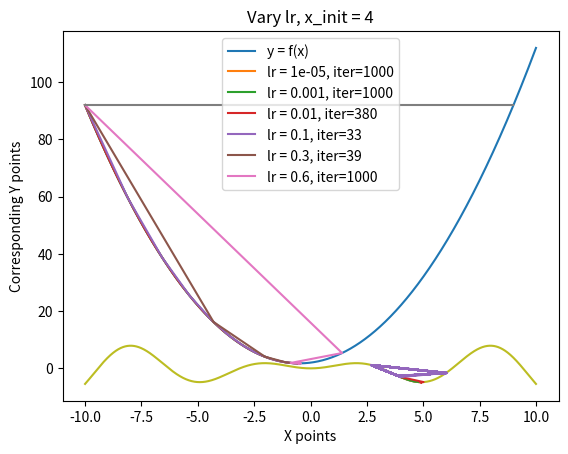
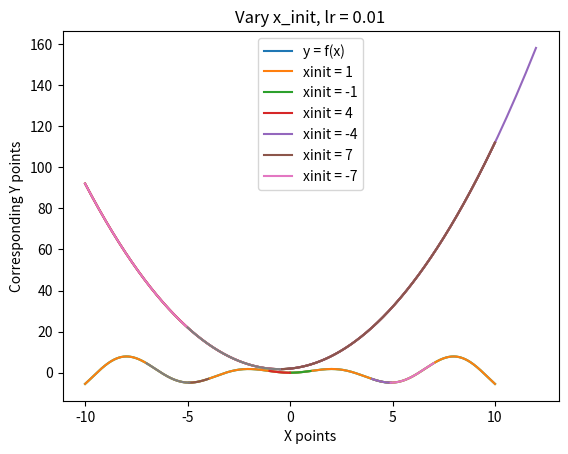
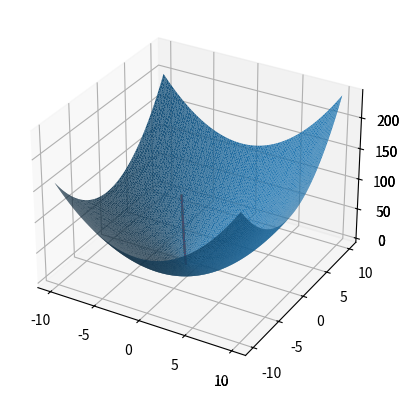
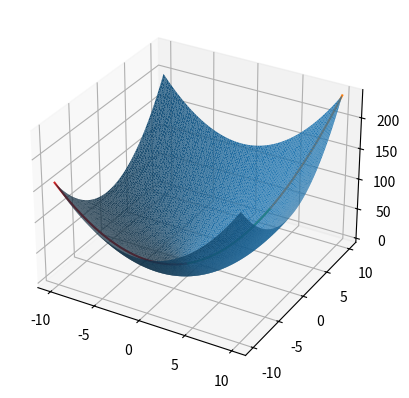
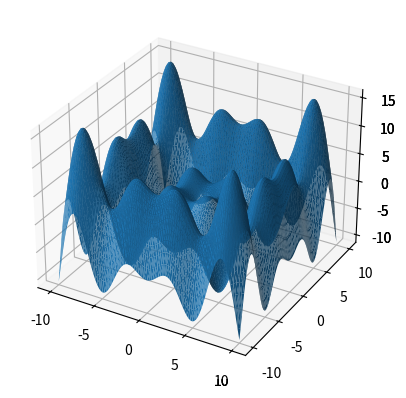
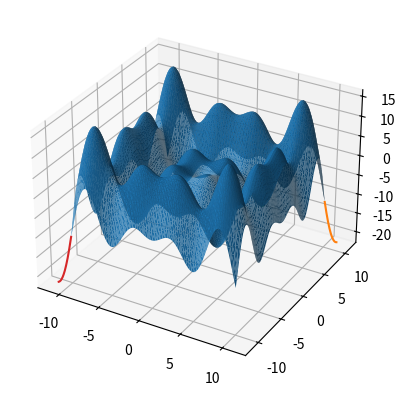

Here is the Python script that generated these plots, in order:

import numpy as np
import matplotlib.pyplot as plt 

def plot_fx(coefficients):
  X_points = np.linspace(-10,10,10000) 
  Y_points = coefficients[0]*(X_points**2) + coefficients[1] * X_points + coefficients[2]

  plt.plot(X_points, Y_points)
  plt.xlabel('X points')
  plt.ylabel('Corresponding Y points')
  plt.title('f(x) = x^2 + x + 2')
  plt.legend(['y=f(x)'])

coeff = [1, 1, 2]

plot_fx(coeff)

x_init = 0

lr = 0.01

def derivative_fx(coeff,x):
  return 2*coeff[0]*x + coeff[1]

def gradient_update(coeff, x, learning_rate):
  x -= learning_rate * derivative_fx(coeff, x)
  return x

def gradient_plot(coeff, x_hist, y_hist, learning_rate):
    ### Plotting the gradient descent
  X_points = np.linspace(-10,10,10000) 
  Y_points = coeff[0]*(X_points**2) + coeff[1] * X_points + coeff[2]

  plt.plot(X_points, Y_points)
  plt.xlabel('X points')
  plt.ylabel('Corresponding Y points')
  plt.title('f(x) = x^2 + x + 2')

  x_hist = np.array(x_hist)
  y_hist = coeff[0]*(x_hist**2) + coeff[1]*x_hist+coeff[2]

  plt.plot(x_hist,y_hist)

  plt.legend(['y = f(x)', f'gradient_descent lr = {learning_rate}'])
  


def gradient_descent(num_iter, x_guess, precision, learning_rate, show_plot = True):
  x_now = x_guess
  x_prev = 9999999999

  x_hist = []
  y_hist = []

  iterations = []
  iterations.append(num_iter)
  t = False
  for i in range(num_iter):
    if abs(x_now - x_prev) < precision:    
      t = i
      break
    
    x_hist.append(x_now)
    x_prev = x_now

    x_now = gradient_update(coeff, x_now, learning_rate)

  if t:
    iterations.append(t)
  if show_plot:
    gradient_plot(coeff, x_hist, y_hist, learning_rate)
    return x_now

  x_hist = np.array(x_hist)
  y_hist = coeff[0]*(x_hist**2) + coeff[1]*x_hist+coeff[2]

  return [x_hist, y_hist, iterations[-1]]


x_min = gradient_descent(1000, x_init, 1e-10, lr)

print(f"X_min is {x_min}")  


lr = [0.00001, 0.001, 0.01, 0.1, 0.3, 0.6, 1]

x_init = [12, 10, -10, -5]


def Vary_Learning_rate(xinit=10):
    History = []
    legend = ['y = f(x)']

    for rate in lr:
        History.append(gradient_descent(1000, xinit, 1e-10, rate, False))

    X_points = np.linspace(-10,10,10000) 
    Y_points = coeff[0]*(X_points**2) + coeff[1] * X_points + coeff[2]
    plt.figure(0)
    plt.plot(X_points, Y_points)
    plt.xlabel('X points')
    plt.ylabel('Corresponding Y points')
    plt.title(f'Vary lr, x_init = {xinit}')

    for i in range(len(lr)):
        x_hist  = History[i][0]
        y_hist = History[i][1]
        plt.plot(x_hist,y_hist)

        legend.append(f"lr = {lr[i]}, iter={History[i][2]}")

    plt.legend(legend)

Vary_Learning_rate(xinit=-10)



def Vary_xinit(lr=0.01):
    History = []
    legend = ['y = f(x)']

    for init in x_init:
        History.append(gradient_descent(1000, init, 1e-10, lr, False))

    X_points = np.linspace(-10,10,10000) 
    Y_points = coeff[0]*(X_points**2) + coeff[1] * X_points + coeff[2]
    plt.figure(1)
    plt.plot(X_points, Y_points)
    plt.xlabel('X points')
    plt.ylabel('Corresponding Y points')
    plt.title(f'Vary x_init, lr = {lr}')

    for i in range(len(x_init)):
        x_hist  = History[i][0]
        y_hist = History[i][1]
        plt.plot(x_hist,y_hist)

        legend.append(f"xinit = {x_init[i]}")

    plt.legend(legend)

Vary_xinit()
        
    

def plot_fx():
  X_points = np.linspace(-10,10,10000) 
  Y_points = X_points * np.sin(X_points)

  plt.plot(X_points, Y_points)
  plt.xlabel('X points')
  plt.ylabel('Corresponding Y points')
  plt.title('f(x) = xSin(x)')
  plt.legend(['y=f(x)'])


plot_fx()



from math import cos, sin


x_init = 4

lr = 0.01

def derivative_fx(x):
  return x*cos(x) + sin(x)

def gradient_update(x, learning_rate):
  x -= learning_rate * derivative_fx(x)
  return x

def gradient_plot(x_hist, y_hist, learning_rate):
    ### Plotting the gradient descent
  X_points = np.linspace(-10,10,10000) 
  Y_points = X_points * np.sin(X_points)

  plt.plot(X_points, Y_points)
  plt.xlabel('X points')
  plt.ylabel('Corresponding Y points')
  plt.title('f(x) = xSin(x)')

  x_hist = np.array(x_hist)
  y_hist = x_hist * np.sin(x_hist)

  plt.plot(x_hist,y_hist)

  plt.legend(['y = f(x)', f'gradient_descent lr = {learning_rate}'])
  


def gradient_descent(num_iter, x_guess, precision, learning_rate, show_plot = True):
  x_now = x_guess
  x_prev = 9999999999

  x_hist = []
  y_hist = []

  iterations = []
  iterations.append(num_iter)
  t = False
  for i in range(num_iter):
    if abs(x_now - x_prev) < precision:    
      t = i
      break
    
    x_hist.append(x_now)
    x_prev = x_now

    x_now = gradient_update(x_now, learning_rate)

  if t:
    iterations.append(t)
  if show_plot:
    gradient_plot(x_hist, y_hist, learning_rate)
    return x_now

  x_hist = np.array(x_hist)
  y_hist = x_hist * np.sin(x_hist)

  return [x_hist, y_hist, iterations[-1]]


x_min = gradient_descent(1000, x_init, 1e-10, lr)

print(f"X_min is {x_min}")  


lr = [0.00001, 0.001, 0.01, 0.1, 0.3, 0.6]

x_init = [1, -1, 4, -4, 7, -7]


def Vary_Learning_rate(xinit=4):
    History = []
    legend = ['y = f(x)']

    for rate in lr:
        History.append(gradient_descent(1000, xinit, 1e-10, rate, False))

    X_points = np.linspace(-10,10,10000) 
    Y_points = X_points * np.sin(X_points)
    plt.figure(0)
    plt.plot(X_points, Y_points)
    plt.xlabel('X points')
    plt.ylabel('Corresponding Y points')
    plt.title(f'Vary lr, x_init = {xinit}')

    for i in range(len(lr)):
        x_hist  = History[i][0]
        y_hist = History[i][1]
        plt.plot(x_hist,y_hist)

        legend.append(f"lr = {lr[i]}, iter={History[i][2]}")

    plt.legend(legend)

Vary_Learning_rate(xinit=4)



def Vary_xinit(lr=0.01):
    History = []
    legend = ['y = f(x)']

    for init in x_init:
        History.append(gradient_descent(1000, init, 1e-10, lr, False))

    X_points = np.linspace(-10,10,10000) 
    Y_points = X_points * np.sin(X_points)
    plt.figure(1)
    plt.plot(X_points, Y_points)
    plt.xlabel('X points')
    plt.ylabel('Corresponding Y points')
    plt.title(f'Vary x_init, lr = {lr}')

    for i in range(len(x_init)):
        x_hist  = History[i][0]
        y_hist = History[i][1]
        plt.plot(x_hist,y_hist)

        legend.append(f"xinit = {x_init[i]}")

    plt.legend(legend)

Vary_xinit()
        
    

from mpl_toolkits import mplot3d

def plot_fxy():
  X_points = np.linspace(-10,10,200) 
  Y_points = np.linspace(-10,10,200)

  X_points, Y_points = np.meshgrid(X_points, Y_points)

  Z_points = X_points**2 + Y_points**2 + 2*X_points + 2*Y_points
  fig = plt.figure()
  ax = plt.axes(projection='3d')
  ax.plot_trisurf(X_points.flatten(), Y_points.flatten(), Z_points.flatten())


plot_fxy()



from math import cos, sin


x_init = -5
y_init = 5

lr = 0.01

def derivative_fx(x):
    return 2*x + 2

def derivative_fy(y):
    return 2*y + 2

def gradient_update(x, y, learning_rate):
  x -= learning_rate * derivative_fx(x)
  y -= learning_rate * derivative_fy(y)
  return [x,y]

def gradient_plot(x_hist, y_hist, learning_rate):
    ### Plotting the gradient descent
  X_points = np.linspace(-10,10,100) 
  Y_points = np.linspace(-10,10,100)

  X_points, Y_points = np.meshgrid(X_points, Y_points)

  Z_points = X_points**2 + Y_points**2 + 2*X_points + 2*Y_points
  ax = plt.axes(projection='3d')
  ax.plot_trisurf(X_points.flatten(), Y_points.flatten(), Z_points.flatten())

  x_hist = np.array(x_hist)
  y_hist = np.array(y_hist)
  z_hist = x_hist**2 + y_hist**2 + 2*x_hist + 2*y_hist

  ax.plot3D(x_hist,y_hist,z_hist)
  

  


def gradient_descent(num_iter, x_guess, y_guess, precision, learning_rate, show_plot = True):
  x_now = x_guess
  y_now = y_guess
  x_prev = 9999999999
  y_prev = 9999999999

  x_hist = []
  y_hist = []
  z_hist = []

  iterations = []
  iterations.append(num_iter)
  t = False
  for i in range(num_iter):
    if abs(x_now - x_prev) < precision and abs(y_now - y_prev) < precision:    
      t = i
      break
    
    x_hist.append(x_now)
    y_hist.append(y_now)
    x_prev = x_now
    y_prev = y_now
    tmp = gradient_update(x_now,y_now, learning_rate)
    x_now = tmp[0]
    y_now = tmp[1]

  if t:
    iterations.append(t)
  if show_plot:
    gradient_plot(x_hist, y_hist, learning_rate)
    return [x_now, y_now]

  x_hist = np.array(x_hist)
  y_hist = np.array(y_hist)
  z_hist = x_hist**2 + y_hist**2 + 2*x_hist + 2*y_hist
  return [x_hist, y_hist, z_hist]


x_min = gradient_descent(1000, x_init, y_init, 1e-10, lr)

print(f"X_min is {x_min}")  


lr = [0.01, 0.1, 0.3]
X_init = [ 10,  5,  -10]

def Varylr():
    History = []

    for rate in lr:
        History.append(gradient_descent(1000, x_init, y_init, 1e-10, rate, False))

    X_points = np.linspace(-10,10,100) 
    Y_points = np.linspace(-10,10,100)
    
    X_points, Y_points = np.meshgrid(X_points, Y_points)

    Z_points = X_points**2 + Y_points**2 + 2*X_points + 2*Y_points
    ax = plt.axes(projection='3d')
    ax.plot_trisurf(X_points.flatten(), Y_points.flatten(), Z_points.flatten())

    for i in range(len(lr)):
        x_hist  = History[i][0]
        y_hist = History[i][1]
        z_hist = History[i][2]
        ax.plot3D(x_hist,y_hist,z_hist)

Varylr()

def Vary_xinit():
    History = []

    for init in X_init:
        History.append(gradient_descent(1000, init, init, 1e-10, 0.01, False))

    X_points = np.linspace(-10,10,100) 
    Y_points = np.linspace(-10,10,100)
    X_points, Y_points = np.meshgrid(X_points, Y_points)

    Z_points = X_points**2 + Y_points**2 + 2*X_points + 2*Y_points
    plt.figure()
    ax = plt.axes(projection='3d')
    ax.plot_trisurf(X_points.flatten(), Y_points.flatten(), Z_points.flatten())

    for i in range(len(lr)):
        x_hist  = History[i][0]
        y_hist = History[i][1]
        z_hist = History[i][2]
        ax.plot3D(x_hist,y_hist,z_hist)

Vary_xinit()
        

from mpl_toolkits import mplot3d

def plot_fxy():
  X_points = np.linspace(-10,10,200) 
  Y_points = np.linspace(-10,10,200)

  X_points, Y_points = np.meshgrid(X_points, Y_points)

  Z_points = X_points*np.sin(X_points) + Y_points*np.sin(Y_points)
  fig = plt.figure()
  ax = plt.axes(projection='3d')
  ax.plot_trisurf(X_points.flatten(), Y_points.flatten(), Z_points.flatten())


plot_fxy()



from math import cos, sin


x_init = -5
y_init = 5

lr = 0.01

def derivative_fx(x):
    return x*cos(x) + sin(x)

def derivative_fy(y):
    return y*cos(y) + sin(y)

def gradient_update(x, y, learning_rate):
  x -= learning_rate * derivative_fx(x)
  y -= learning_rate * derivative_fy(y)
  return [x,y]

def gradient_plot(x_hist, y_hist, learning_rate):
    ### Plotting the gradient descent
  X_points = np.linspace(-10,10,100) 
  Y_points = np.linspace(-10,10,100)

  X_points, Y_points = np.meshgrid(X_points, Y_points)

  Z_points = X_points*np.sin(X_points) + Y_points*np.sin(Y_points)
  ax = plt.axes(projection='3d')
  ax.plot_trisurf(X_points.flatten(), Y_points.flatten(), Z_points.flatten())

  x_hist = np.array(x_hist)
  y_hist = np.array(y_hist)
  z_hist = x_hist*np.sin(x_hist) + y_hist*np.sin(y_hist)

  ax.plot3D(x_hist,y_hist,z_hist)
  

  


def gradient_descent(num_iter, x_guess, y_guess, precision, learning_rate, show_plot = True):
  x_now = x_guess
  y_now = y_guess
  x_prev = 9999999999
  y_prev = 9999999999

  x_hist = []
  y_hist = []
  z_hist = []

  iterations = []
  iterations.append(num_iter)
  t = False
  for i in range(num_iter):
    if abs(x_now - x_prev) < precision and abs(y_now - y_prev) < precision:    
      t = i
      break
    
    x_hist.append(x_now)
    y_hist.append(y_now)
    x_prev = x_now
    y_prev = y_now
    tmp = gradient_update(x_now,y_now, learning_rate)
    x_now = tmp[0]
    y_now = tmp[1]

  if t:
    iterations.append(t)
  if show_plot:
    gradient_plot(x_hist, y_hist, learning_rate)
    return [x_now, y_now]

  x_hist = np.array(x_hist)
  y_hist = np.array(y_hist)
  z_hist = x_hist*np.sin(x_hist) + y_hist*np.sin(y_hist)
  return [x_hist, y_hist, z_hist]


x_min = gradient_descent(1000, x_init, y_init, 1e-10, lr)

print(f"X_min is {x_min}")  


lr = [0.01, 0.1, 0.3]
X_init = [ 10,  5,  -10]

def Varylr():
    History = []

    for rate in lr:
        History.append(gradient_descent(1000, x_init, y_init, 1e-10, rate, False))

    X_points = np.linspace(-10,10,100) 
    Y_points = np.linspace(-10,10,100)
    
    X_points, Y_points = np.meshgrid(X_points, Y_points)

    Z_points = X_points*np.sin(X_points) + Y_points*np.sin(Y_points)
    ax = plt.axes(projection='3d')
    ax.plot_trisurf(X_points.flatten(), Y_points.flatten(), Z_points.flatten())

    for i in range(len(lr)):
        x_hist  = History[i][0]
        y_hist = History[i][1]
        z_hist = History[i][2]
        ax.plot3D(x_hist,y_hist,z_hist)

Varylr()

def Vary_xinit():
    History = []

    for init in X_init:
        History.append(gradient_descent(1000, init, init, 1e-10, 0.01, False))

    X_points = np.linspace(-10,10,100) 
    Y_points = np.linspace(-10,10,100)
    X_points, Y_points = np.meshgrid(X_points, Y_points)

    Z_points = X_points*np.sin(X_points) + Y_points*np.sin(Y_points)
    plt.figure()
    ax = plt.axes(projection='3d')
    ax.plot_trisurf(X_points.flatten(), Y_points.flatten(), Z_points.flatten())

    for i in range(len(lr)):
        x_hist  = History[i][0]
        y_hist = History[i][1]
        z_hist = History[i][2]
        ax.plot3D(x_hist,y_hist,z_hist)

Vary_xinit()
        